The GitHub repository seba-bs22/Proyecto-Final-DecklyBuy-TCG- contains a labelled image folder "dataset" with 8 categories: damaged, heavily played, invalid card, lightly played, mint, moderately played, near mint, not card. Examples follow, each with its label.

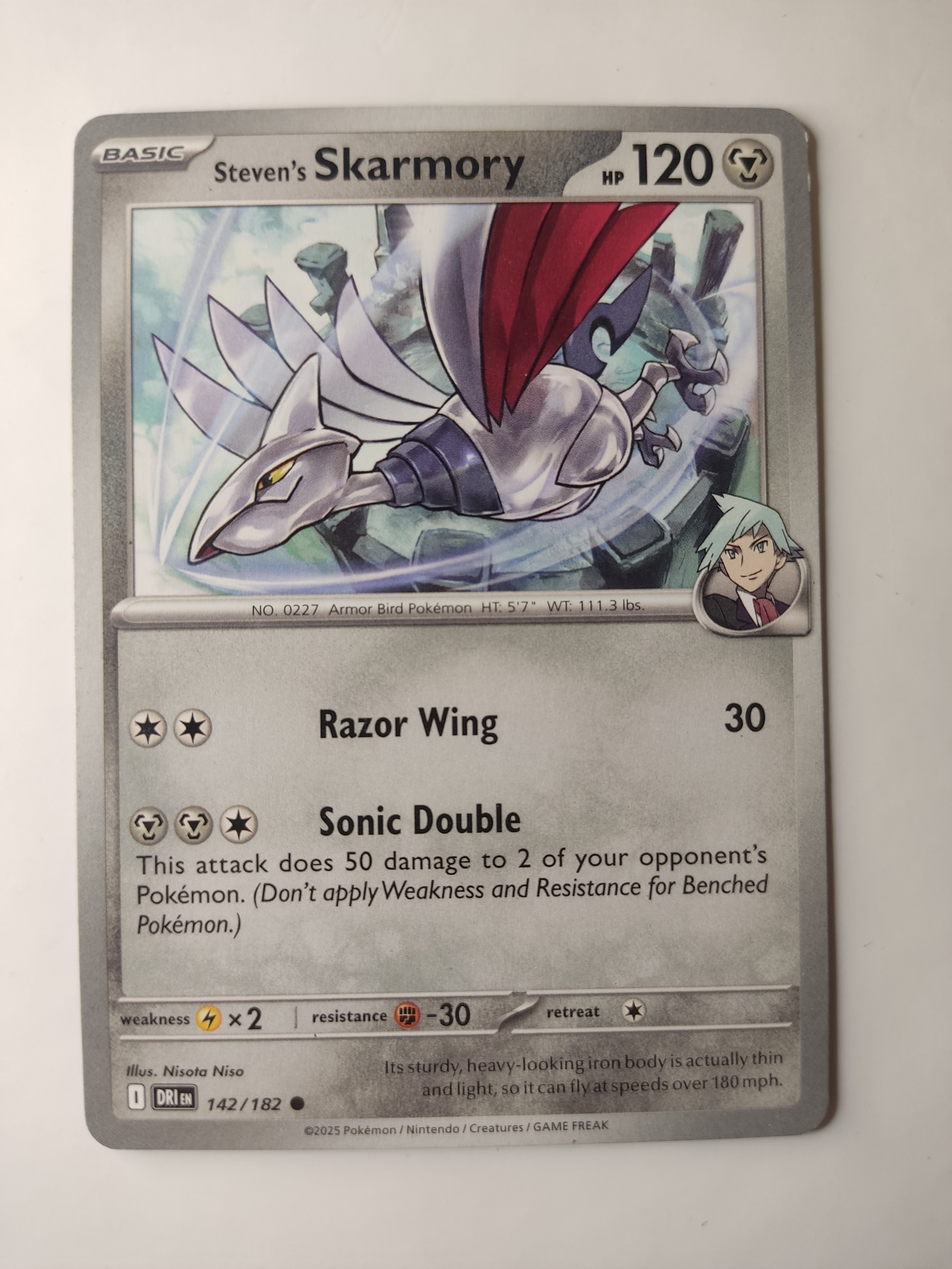
Label: mint

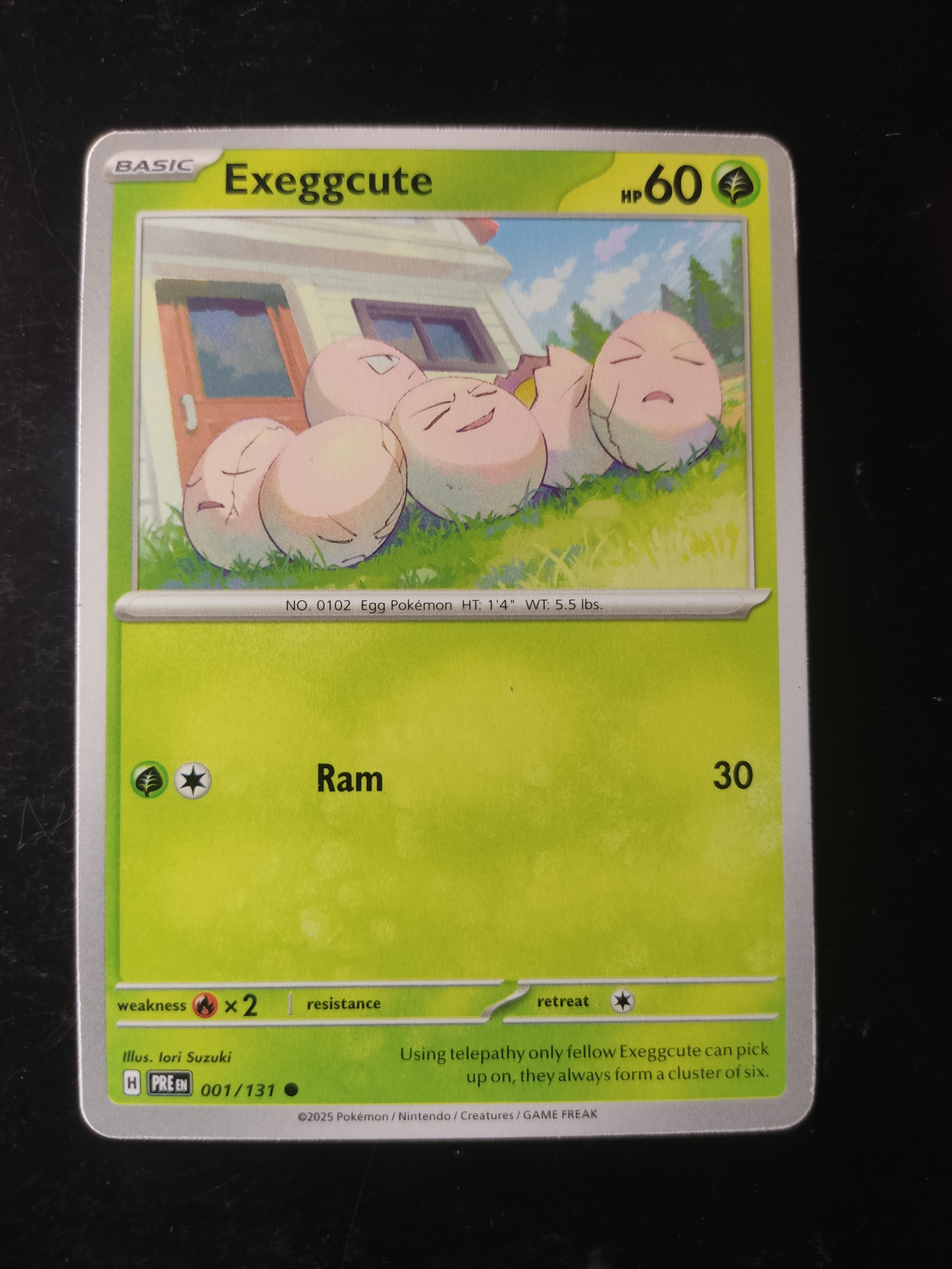
Label: lightly played

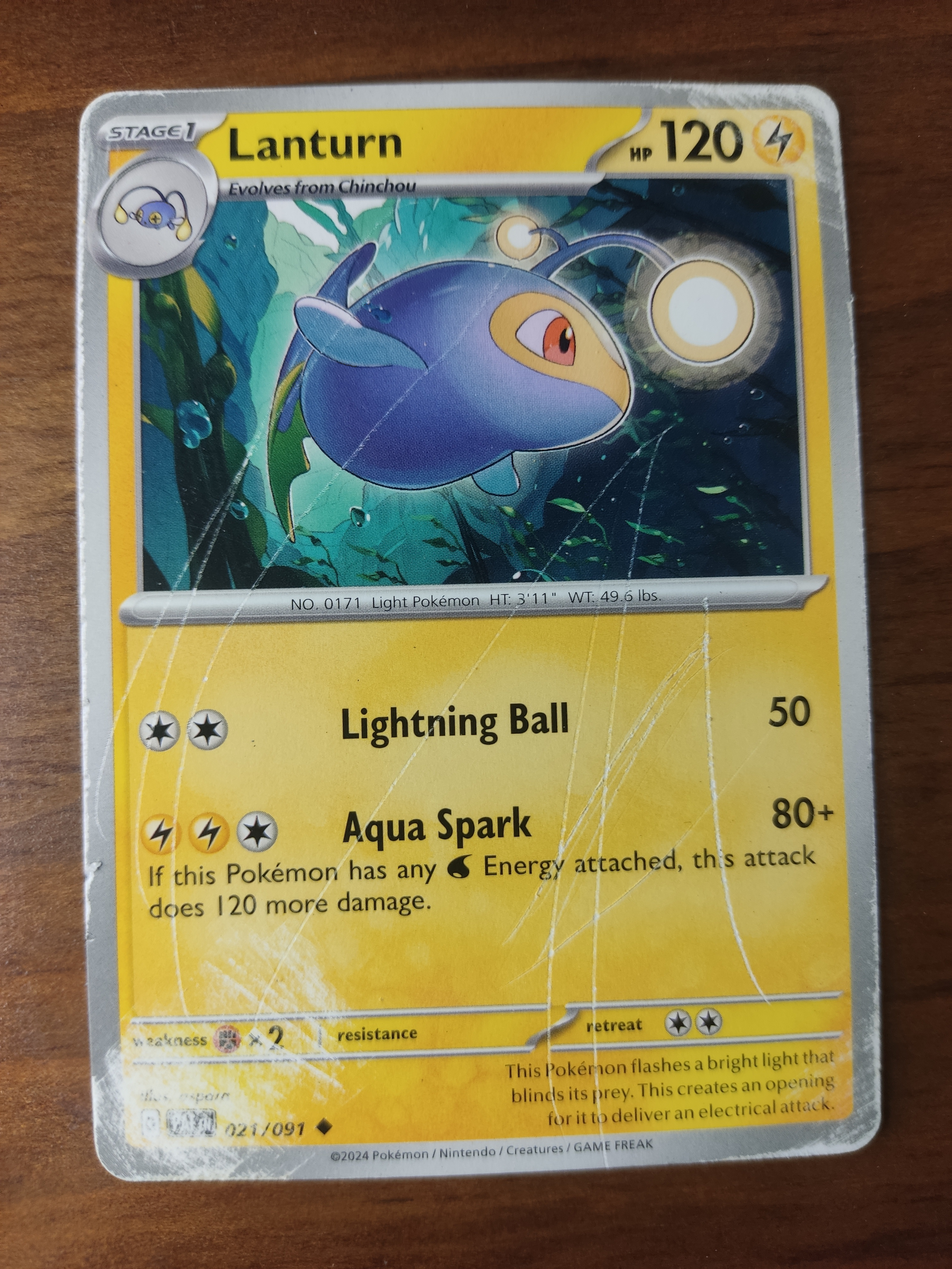
Label: damaged

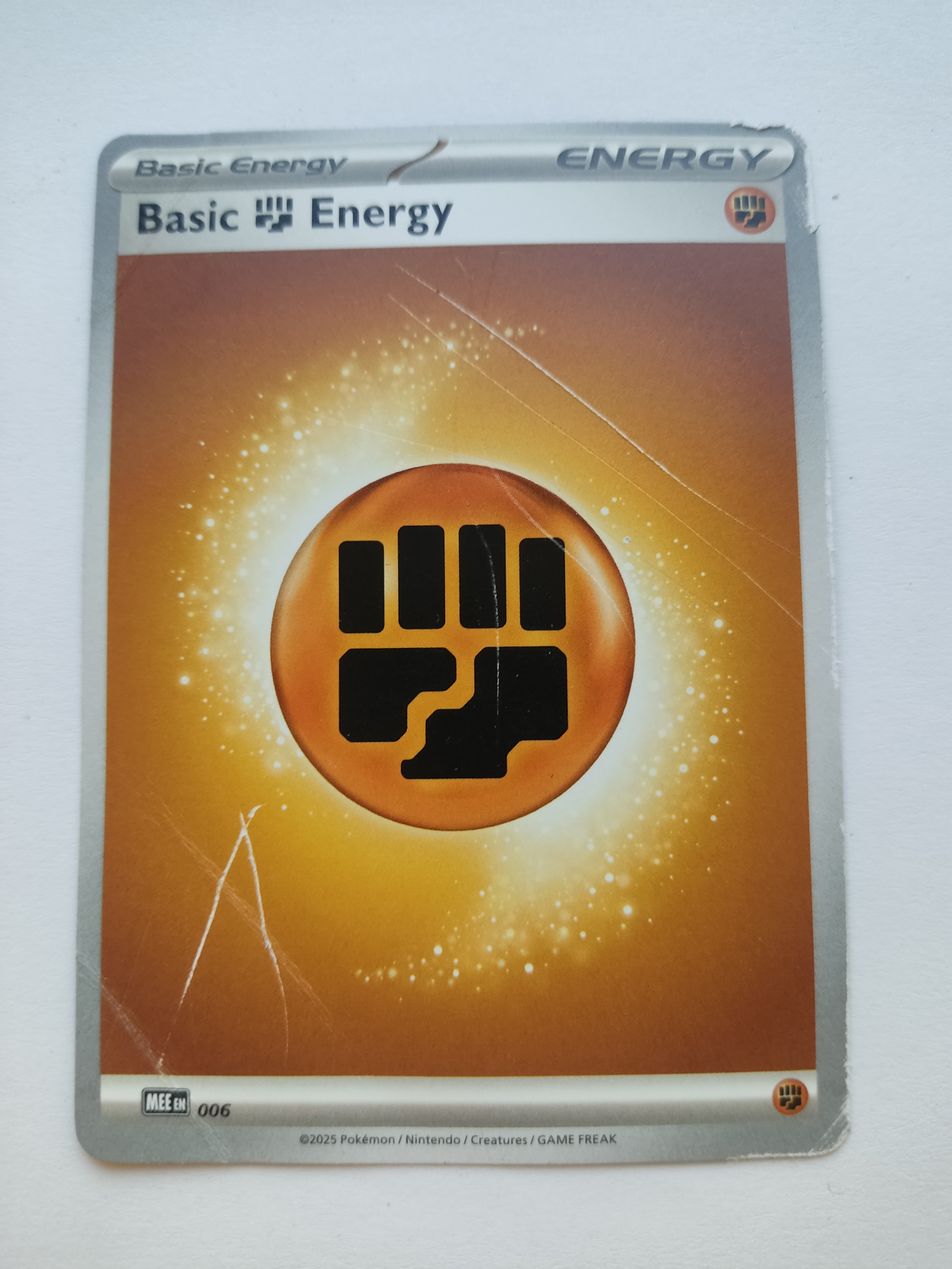
Label: moderately played

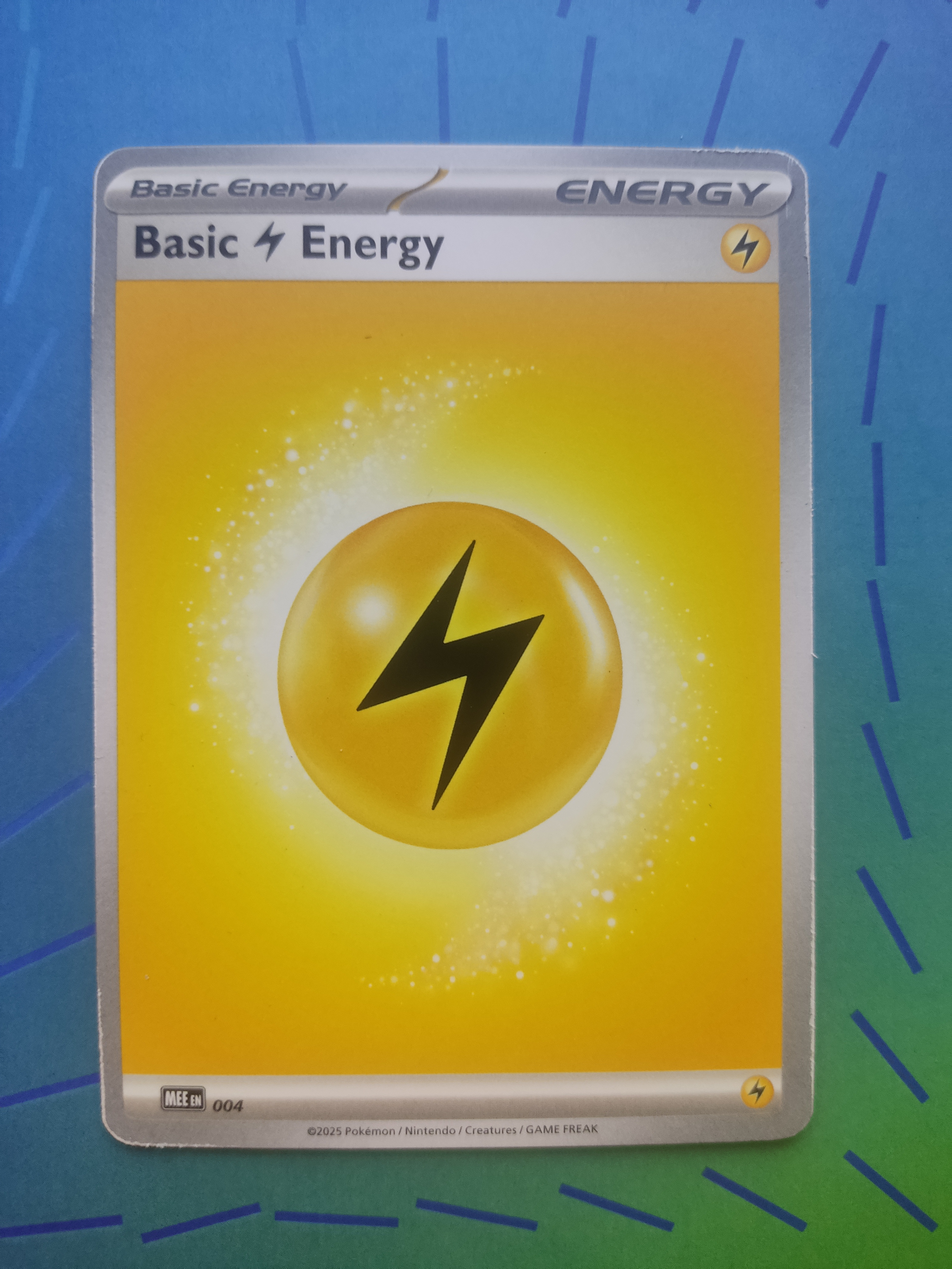
Label: near mint

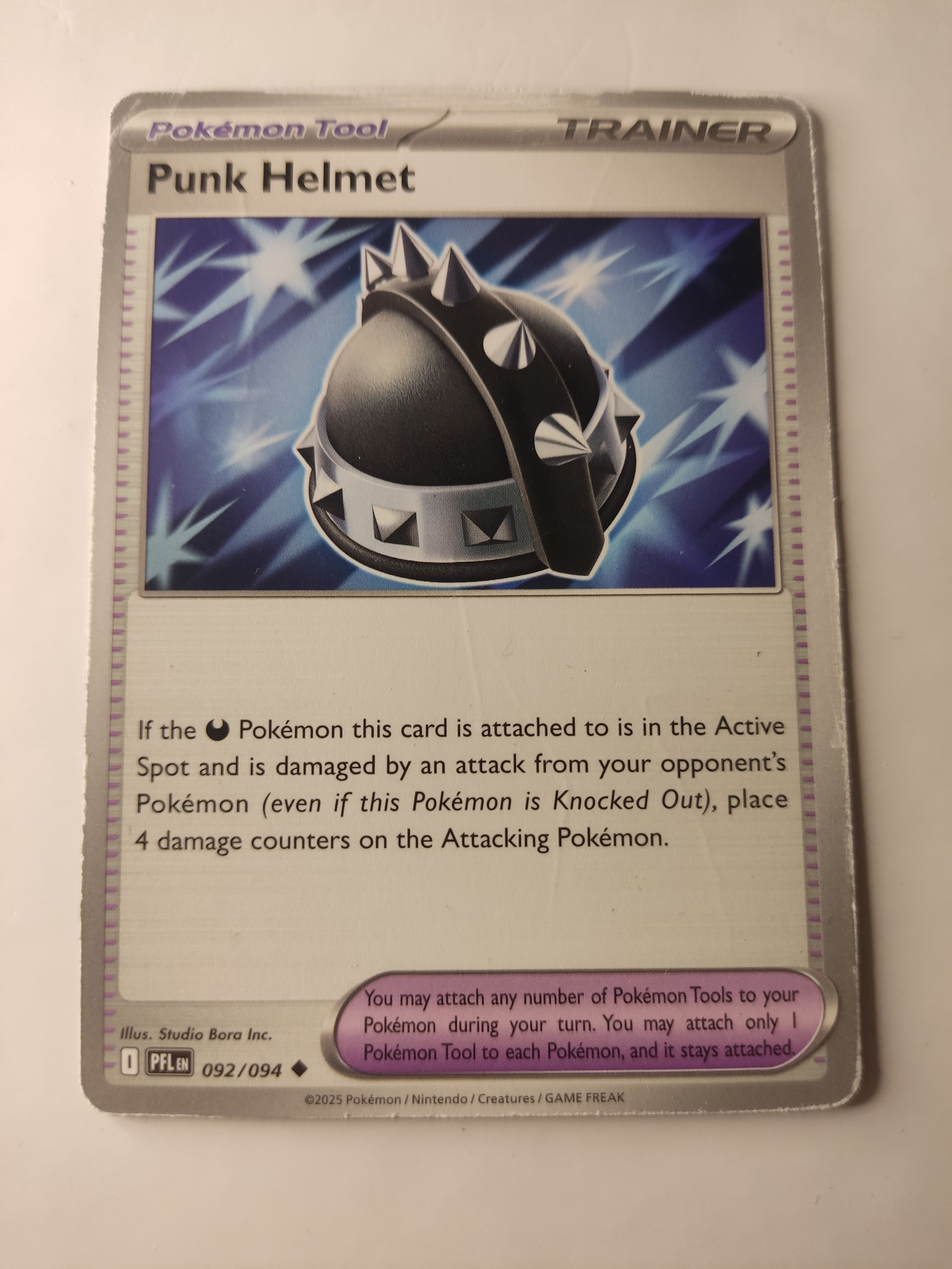
Label: heavily played
